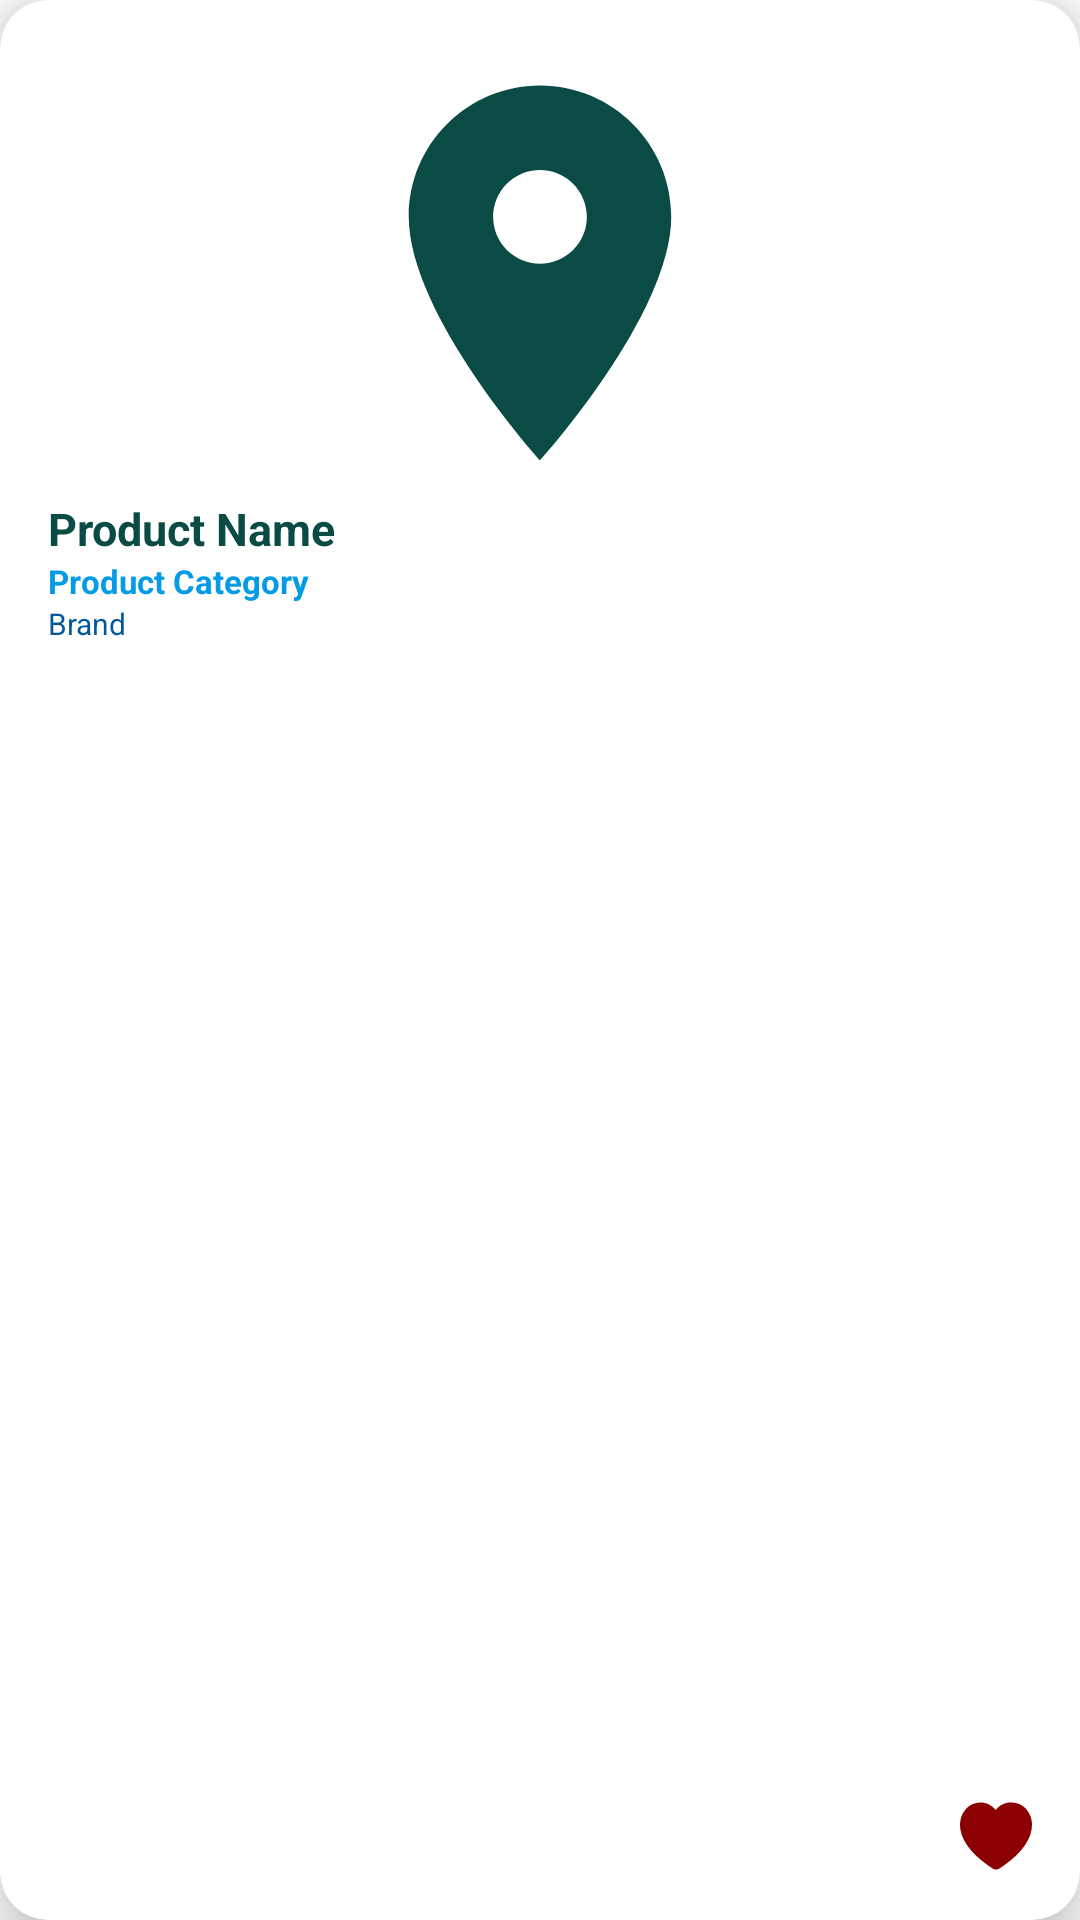

Write the Android layout XML for this screen, with the resource values it uses.
<!-- AndroidManifest.xml: application theme Theme.Arvag -->
<!-- res/layout/layout_product_wishlist.xml -->
<?xml version="1.0" encoding="utf-8"?>
<androidx.cardview.widget.CardView
    xmlns:android="http://schemas.android.com/apk/res/android"
    xmlns:app="http://schemas.android.com/apk/res-auto"
    app:cardCornerRadius="16dp"
    app:cardElevation="12dp"
    android:padding="8dp"
    android:layout_margin="8dp"
    android:layout_width="wrap_content"
    android:backgroundTint="@color/white"
    android:layout_height="wrap_content">
    <LinearLayout
        android:padding="16dp"
        android:gravity="center"
        android:orientation="vertical"
        android:layout_width="match_parent"
        android:layout_height="wrap_content"
        >

        <ImageView
            android:id="@+id/productImageWishlist"
            android:src="@drawable/baseline_location_arvag_color"
            android:layout_width="150dp"
            android:layout_height="150dp">
        </ImageView>
        <TextView
            android:id="@+id/productNameWishlist"
            android:text="Product Name"
            android:textStyle="bold"
            android:textSize="15sp"
            android:textColor="@color/arvag_purp"
            android:layout_gravity="start"
            android:layout_width="wrap_content"
            android:layout_height="wrap_content">
        </TextView>
        <TextView
            android:id="@+id/productCategoryWishlist"
            android:text="Product Category"
            android:textStyle="bold"
            android:textSize="11sp"
            android:textColor="@color/light_blue_600"
            android:layout_gravity="start"
            android:layout_width="wrap_content"
            android:layout_height="wrap_content">
        </TextView>

        <TextView
            android:id="@+id/productBrandWishlist"
            android:text="Brand"
            android:textStyle="normal"
            android:textSize="10sp"
            android:textColor="@color/light_blue_900"
            android:layout_gravity="start"
            android:layout_width="wrap_content"
            android:layout_height="wrap_content">
        </TextView>
    </LinearLayout>
    <ImageView
        android:id="@+id/heart_button"
        android:layout_width="wrap_content"
        android:layout_height="wrap_content"
        android:layout_gravity="bottom|end"
        android:layout_margin="16dp"
        android:src="@drawable/heart"
        app:tint="@color/red" >

    </ImageView>
</androidx.cardview.widget.CardView>
<!-- resources referenced by this layout -->
<resources>
  <color name="arvag_purp">#0A4b45</color>
  <color name="light_blue_600">#FF039BE5</color>
  <color name="light_blue_900">#FF01579B</color>
  <color name="red">#8B0000</color>
  <color name="white">#FFFFFFFF</color>
  <!-- drawable baseline_location_arvag_color (drawable) -->
  <vector android:height="24dp" android:tint="#0A4B45"
      android:viewportHeight="24" android:viewportWidth="24"
      android:width="24dp" xmlns:android="http://schemas.android.com/apk/res/android">
      <path android:fillColor="@android:color/white" android:pathData="M12,2C8.13,2 5,5.13 5,9c0,5.25 7,13 7,13s7,-7.75 7,-13c0,-3.87 -3.13,-7 -7,-7zM12,11.5c-1.38,0 -2.5,-1.12 -2.5,-2.5s1.12,-2.5 2.5,-2.5 2.5,1.12 2.5,2.5 -1.12,2.5 -2.5,2.5z"/>
  </vector>
  <!-- drawable heart (drawable) -->
  <?xml version="1.0" encoding="utf-8"?>
  <vector
      android:height="24dp"
      android:viewportHeight="295.559"
      android:viewportWidth="295.559"
      android:width="24dp"
      xmlns:android="http://schemas.android.com/apk/res/android">
      <path
          android:fillColor="#FF000000"
          android:pathData="M294.626,88.215c-2.388,-17.766 -9.337,-34.209 -20.099,-47.555c-9.956,-12.346 -22.871,-21.525 -36.365,-25.844c-10.026,-3.201 -19.906,-4.824 -29.374,-4.824c-24.577,0 -46.313,10.811 -62.147,30.678c-17.638,-20.154 -38.392,-30.355 -61.812,-30.357c-8.839,0 -18.06,1.516 -27.408,4.502c-13.505,4.32 -26.423,13.498 -36.382,25.844C10.274,54.004 3.322,70.449 0.934,88.215c-3.858,28.701 4.289,60.008 23.562,90.533c22.278,35.285 59.255,69.889 109.904,102.848c3.989,2.598 8.617,3.971 13.381,3.971c4.764,0 9.392,-1.373 13.383,-3.973c50.646,-32.957 87.623,-67.561 109.9,-102.848C290.335,148.221 298.482,116.916 294.626,88.215z"/>
  </vector>
  <style name="Theme.Arvag" parent="Theme.MaterialComponents.DayNight.NoActionBar">
          
          <item name="colorPrimary">@color/purple_500</item>
          <item name="colorPrimaryVariant">@color/purple_700</item>
          <item name="colorOnPrimary">@color/white</item>
          
          <item name="colorSecondary">@color/teal_200</item>
          <item name="colorSecondaryVariant">@color/teal_700</item>
          <item name="colorOnSecondary">@color/black</item>
          
          <item name="android:statusBarColor" tools:targetApi="21">@color/arvag_purp</item>
          <item name="android:navigationBarColor" tools:targetApi="21">@color/arvag_purp</item>
          
      </style>
  <color name="purple_500">#FF6200EE</color>
  <color name="purple_700">#FF3700B3</color>
  <color name="teal_200">#FF03DAC5</color>
  <color name="teal_700">#FF018786</color>
  <color name="black">#FF000000</color>
</resources>
